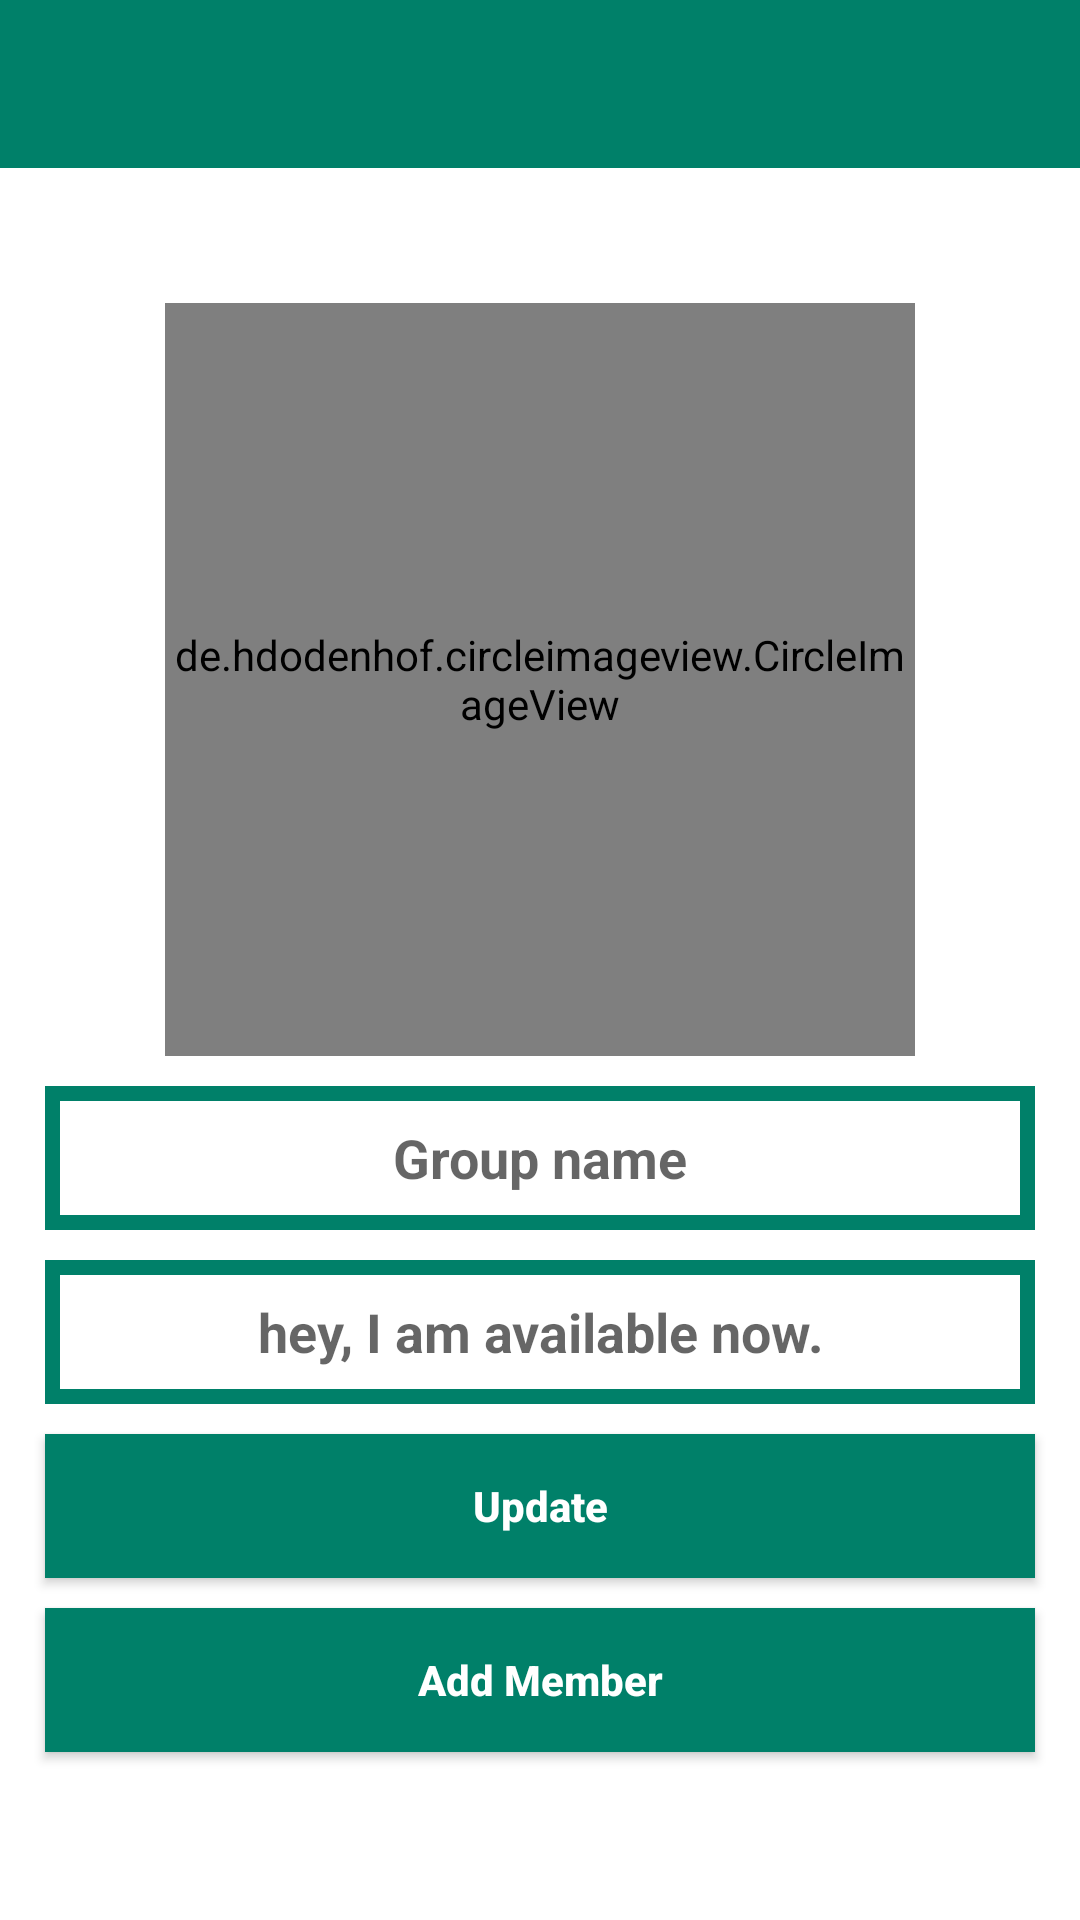

The Android layout XML behind this screen, and the referenced resources:
<!-- AndroidManifest.xml: application theme Theme.Whatsapp_app -->
<!-- res/layout/activity_group_profile.xml -->
<?xml version="1.0" encoding="utf-8"?>
<RelativeLayout xmlns:android="http://schemas.android.com/apk/res/android"
    xmlns:app="http://schemas.android.com/apk/res-auto"
    xmlns:tools="http://schemas.android.com/tools"
    android:layout_width="match_parent"
    android:layout_height="match_parent"
    tools:context=".Group_profile_activity">

    <include
        android:id="@+id/group_settings_toolbar"
        layout="@layout/app_bar_layout">
    </include>
    <de.hdodenhof.circleimageview.CircleImageView
        android:id="@+id/group_profile_image"
        android:layout_width="250dp"
        android:layout_height="251dp"
        android:layout_centerHorizontal="true"
        android:layout_below="@id/group_settings_toolbar"
        android:layout_marginTop="45dp"
        android:layout_marginEnd="38dp"
        android:src="@drawable/profile_image"
        app:civ_border_color="#FF000000"
        app:civ_border_width="5dp" />
    <EditText
        android:id="@+id/set_Group_name"
        android:layout_width="match_parent"
        android:layout_height="wrap_content"
        android:layout_below="@+id/group_profile_image"
        android:textAlignment="center"
        android:drawableStart="@drawable/edit_profile"
        android:hint="Group name"
        android:textStyle="bold"
        android:textColor="@color/teal_700"
        android:background="@drawable/inputs"
        android:layout_marginStart="15dp"
        android:minHeight="48dp"
        android:layout_marginEnd="15dp"
        android:padding="6dp"
        android:layout_marginTop="10dp"/>
    <EditText
        android:id="@+id/set_group_discription"
        android:layout_width="match_parent"
        android:layout_height="wrap_content"
        android:layout_below="@+id/set_Group_name"
        android:textAlignment="center"
        android:drawableStart="@drawable/edit_status"
        android:hint="hey, I am available now."
        android:textStyle="bold"
        android:textColor="@color/teal_700"
        android:background="@drawable/inputs"
        android:layout_marginStart="15dp"
        android:minHeight="48dp"
        android:layout_marginEnd="15dp"
        android:padding="6dp"
        android:layout_marginTop="10dp"/>
    <androidx.appcompat.widget.AppCompatButton
        android:id="@+id/update_Group_button"
        android:layout_width="match_parent"
        android:layout_height="wrap_content"
        android:layout_below="@+id/set_group_discription"
        android:textAlignment="center"
        android:text="Update"
        android:textStyle="bold"
        android:textColor="@color/white"
        android:background="@drawable/button"
        android:layout_marginStart="15dp"
        android:minHeight="48dp"
        android:layout_marginEnd="15dp"
        android:padding="6dp"
        android:layout_marginTop="10dp"
        android:textAllCaps="false"/>

    <androidx.appcompat.widget.AppCompatButton
        android:id="@+id/add_group_member"
        android:layout_width="match_parent"
        android:layout_height="wrap_content"
        android:layout_below="@+id/update_Group_button"
        android:textAlignment="center"
        android:text="Add Member"
        android:textStyle="bold"
        android:textColor="@color/white"
        android:background="@drawable/button"
        android:layout_marginStart="15dp"
        android:minHeight="48dp"
        android:layout_marginEnd="15dp"
        android:padding="6dp"
        android:layout_marginTop="10dp"
        android:textAllCaps="false"/>
</RelativeLayout>
<!-- res/layout/app_bar_layout.xml (included above) -->
<?xml version="1.0" encoding="utf-8"?>
<androidx.appcompat.widget.Toolbar xmlns:android="http://schemas.android.com/apk/res/android"
    android:id="@+id/main_app_bar"
    android:background="@color/teal_700"
    android:layout_width="match_parent"
    android:layout_height="wrap_content"
    android:theme="@style/ThemeOverlay.AppCompat.Dark.ActionBar">

</androidx.appcompat.widget.Toolbar>
<!-- resources referenced by this layout -->
<resources>
  <color name="teal_700">#008069</color>
  <color name="white">#FFFFFFFF</color>
  <!-- drawable button (drawable) -->
  <?xml version="1.0" encoding="utf-8"?>
  <shape xmlns:android="http://schemas.android.com/apk/res/android">
      <solid android:color="#008069">
  
  </solid>
  
  </shape>
  <!-- drawable inputs (drawable) -->
  <?xml version="1.0" encoding="utf-8"?>
  <shape xmlns:android="http://schemas.android.com/apk/res/android">
  
  
      <stroke android:color="#008069"
          android:width="5dp">
  
  </stroke>
  
  </shape>
  <style name="Theme.Whatsapp_app" parent="Theme.MaterialComponents.DayNight.NoActionBar">
          
          <item name="colorPrimary">#EFEFEC</item>
          <item name="colorPrimaryVariant">@color/purple_700</item>
          <item name="colorOnPrimary">#D36D6D</item>
          
          <item name="colorSecondary">@color/teal_200</item>
          <item name="colorSecondaryVariant">@color/teal_700</item>
          <item name="colorOnSecondary">@color/black</item>
          
          <item name="android:statusBarColor">@color/teal_700</item>
  
          
          <item name="android:textColor">@color/black</item>
  
      </style>
  <color name="purple_700">#008069</color>
  <color name="teal_200">#008069</color>
  <color name="black">#FF000000</color>
</resources>
